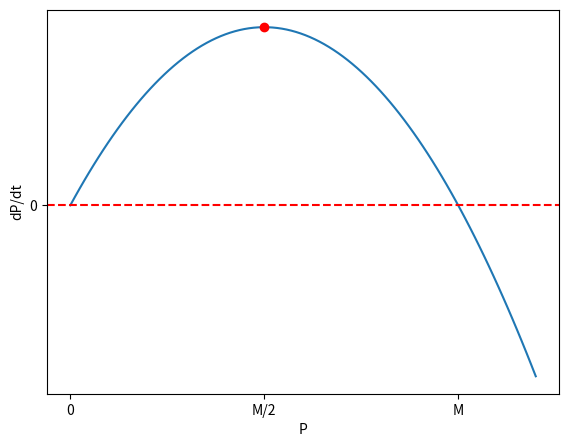

The script that saved this image:
import matplotlib.pyplot as plt
import numpy as np

# Define the function f(x)
def f(x):
    return (1.8 * x * (5 - x)) / 5

# Generate x values to plot with a finer resolution
x = np.linspace(0, 6, 100)

# Calculate y values for each x value
y = (1.8 * x * (5 - x)) / 5

# Plot the function
#plt.plot(x, y)



#plt.xticks(color='w')
#plt.yticks(color='w')

fig = plt.figure()
ax = fig.add_axes([0.1, 0.1, 0.8, 0.8]) # main axes
ax.plot(x, y)
ax.set_xticks([0, 2.5, 5])
ax.set_xticklabels([0, 'M/2', 'M'])
ax.set_yticks([0])

plt.plot([2.5], [2.25], 'ro')

# Add labels and title
plt.xlabel('P')
plt.ylabel('dP/dt')

# line colour is red
plt.axhline(y = 0, color = 'r', linestyle = 'dashed')

# Show the plot
plt.show()
